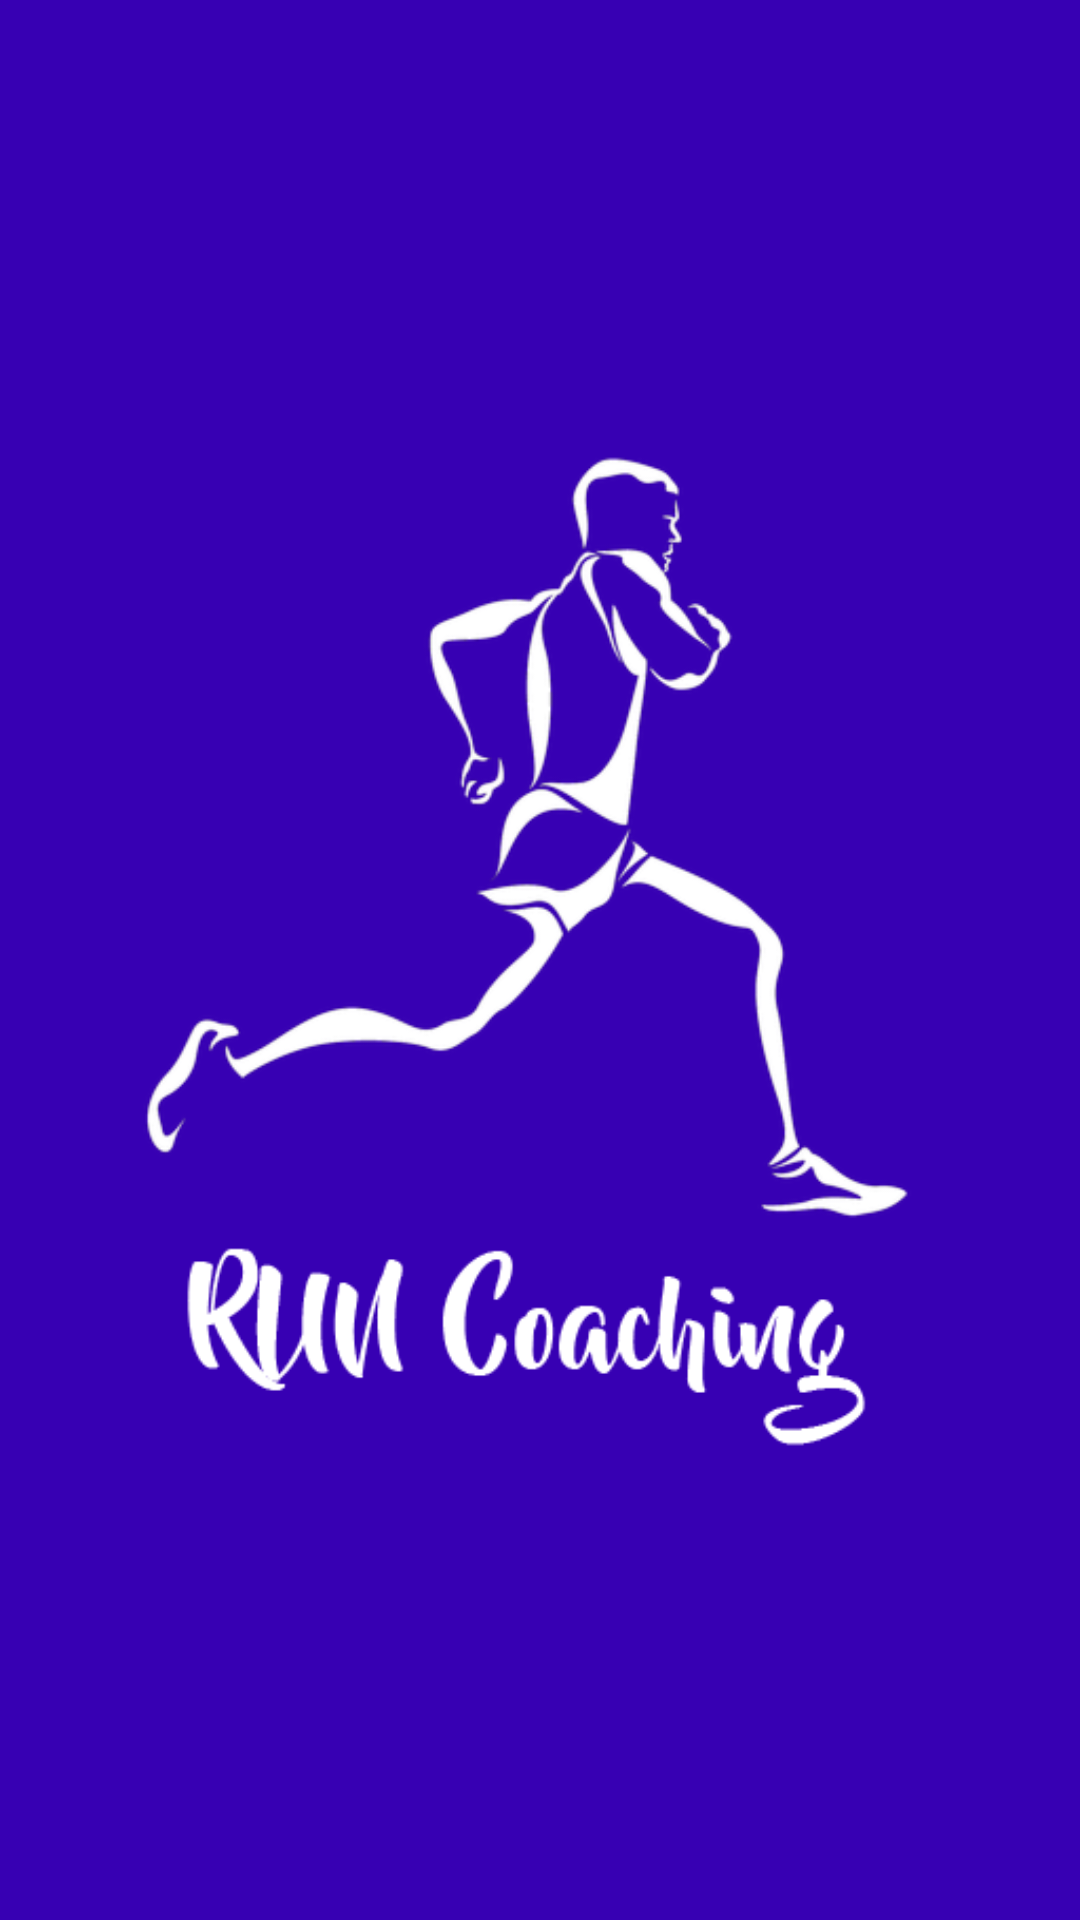

Layout XML and referenced resources for this Android screen:
<!-- AndroidManifest.xml: application theme AppTheme -->
<!-- res/layout/activity_run_coaching_splash_screen.xml -->
<?xml version="1.0" encoding="utf-8"?>
<RelativeLayout xmlns:android="http://schemas.android.com/apk/res/android"
    xmlns:tools="http://schemas.android.com/tools"
    android:id="@+id/activity_run_coaching_main"
    android:layout_width="match_parent"
    android:layout_height="match_parent"
    android:background="@color/colorPrimaryDark"
    tools:context="dnr2i.coaching.run.runcoaching.RunCoachingSplashScreenActivity">
    
    <ImageView
        android:layout_width="match_parent"
        android:layout_height="match_parent"
        android:src="@drawable/run_coaching">
    </ImageView>

</RelativeLayout>
<!-- resources referenced by this layout -->
<resources>
  <!-- drawable run_coaching: png bitmap (drawable, 53683 bytes) -->
  <style name="AppTheme" parent="Theme.AppCompat.Light.DarkActionBar">
                  
                  <item name="colorPrimary">@android:color/holo_blue_dark</item>
                  <item name="colorPrimaryDark">@color/colorPrimaryDark</item>
                  <item name="colorAccent">@color/colorAccent</item>
                  <item name="android:statusBarColor">?android:attr/colorEdgeEffect</item>
          </style>
  <!-- not gathered from this repository: default colours our renderer supplied (Android Studio template values) -->
  <color name="colorPrimaryDark">#FF3700B3</color>
  <color name="colorAccent">#FF03DAC5</color>
</resources>
